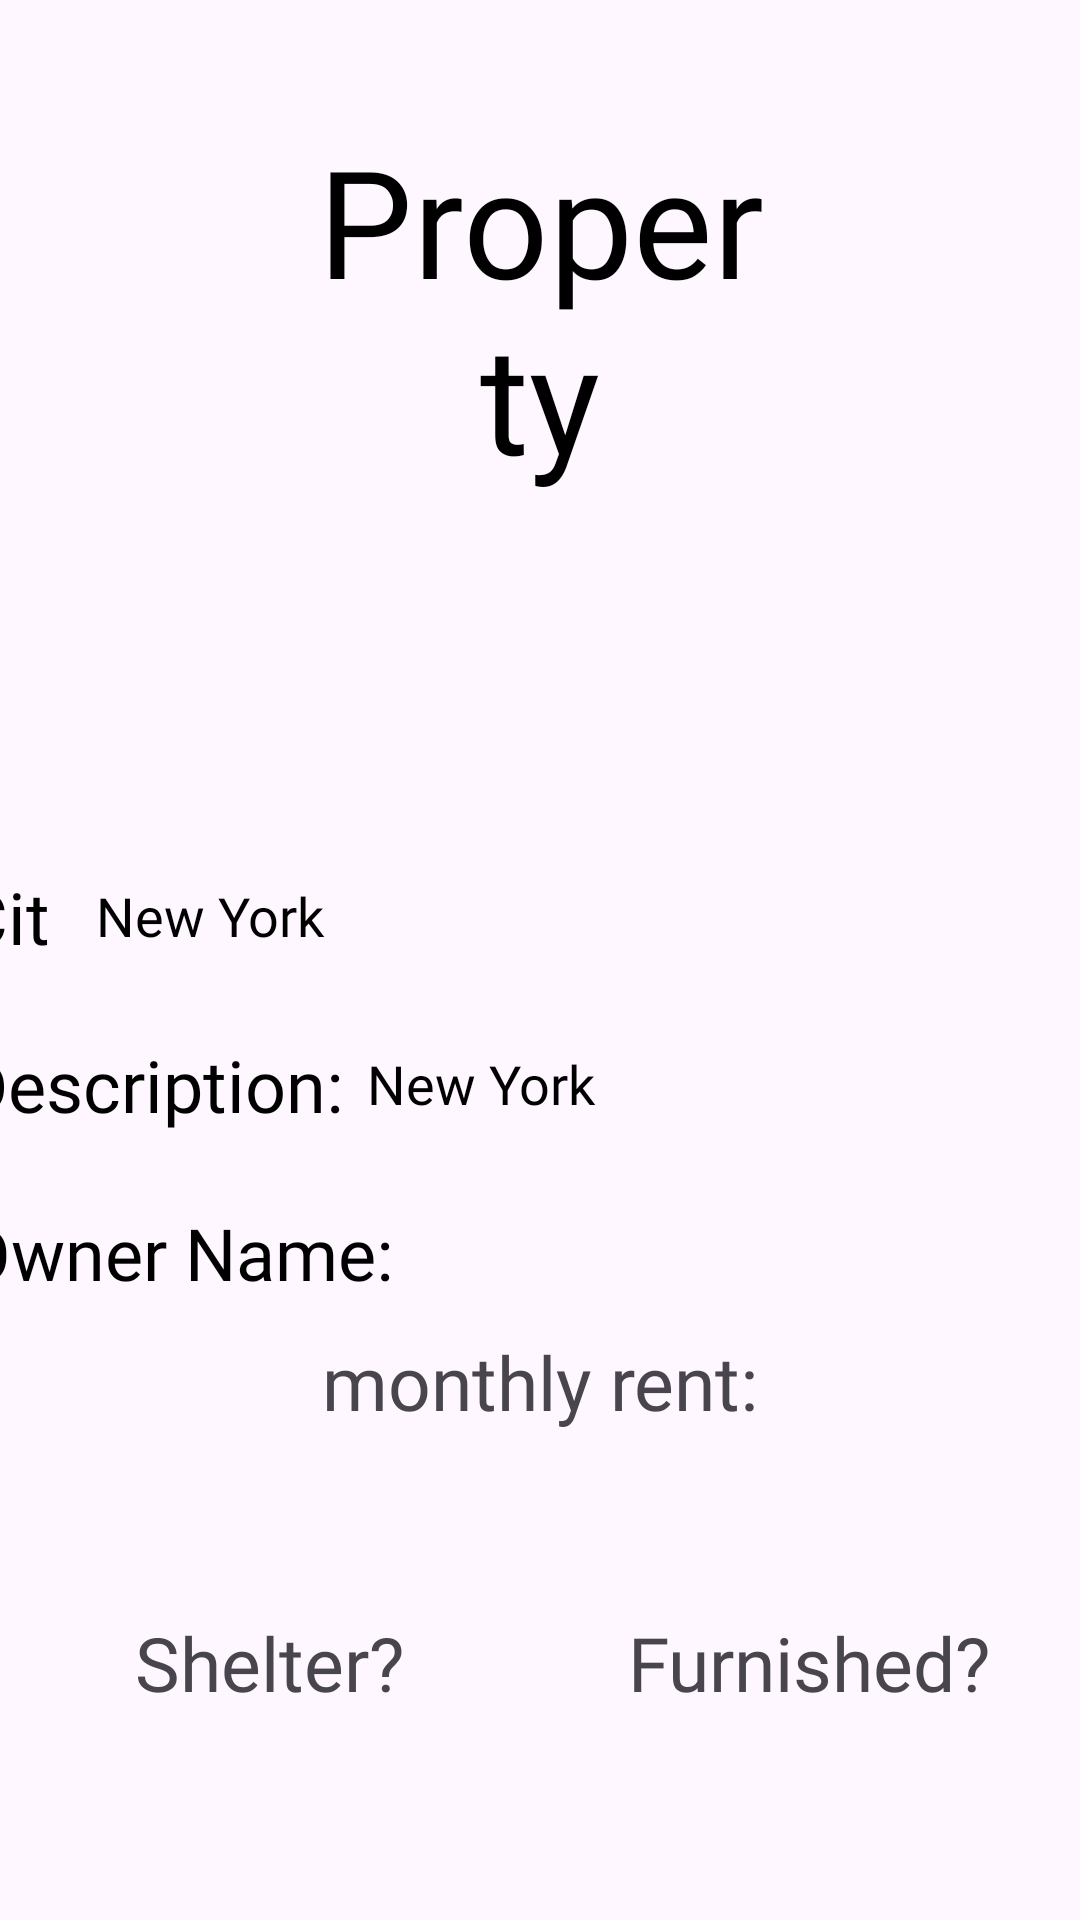

Produce the Android XML layout that renders to this screen, including the resource entries it uses.
<!-- AndroidManifest.xml: application theme Theme.RentIt -->
<!-- res/layout/fragment_property_profile.xml -->
<?xml version="1.0" encoding="utf-8"?>
<androidx.constraintlayout.widget.ConstraintLayout xmlns:android="http://schemas.android.com/apk/res/android"
    xmlns:app="http://schemas.android.com/apk/res-auto"
    xmlns:tools="http://schemas.android.com/tools"
    android:layout_width="match_parent"
    android:layout_height="match_parent"
    tools:context="com.idz.rentit.fragments.PropertyProfileFragment">

    <TextView
        android:id="@+id/profile_fragment_headline"
        android:layout_width="0dp"
        android:layout_height="wrap_content"
        android:layout_marginStart="100dp"
        android:layout_marginTop="40dp"
        android:layout_marginEnd="100dp"
        android:fontFamily="@font/grand_hotel"
        android:gravity="center"
        android:text="Property"
        android:textColor="@color/black"
        android:textSize="50sp"
        app:layout_constraintEnd_toEndOf="parent"
        app:layout_constraintHorizontal_bias="0.0"
        app:layout_constraintStart_toStartOf="parent"
        app:layout_constraintTop_toTopOf="parent" />

    <ImageView
        android:id="@+id/property_profile_fragment_img"
        android:layout_width="200dp"
        android:layout_height="100dp"
        android:scaleType="fitCenter"
        android:src="@drawable/home"
        app:layout_constraintBottom_toTopOf="@+id/property_profile_fragment_location_input_layout"
        app:layout_constraintEnd_toEndOf="parent"
        app:layout_constraintHorizontal_bias="0.497"
        app:layout_constraintStart_toStartOf="parent"
        app:layout_constraintTop_toBottomOf="@+id/profile_fragment_headline" />

    <LinearLayout
        android:id="@+id/property_profile_fragment_location_input_layout"
        android:layout_width="387dp"
        android:layout_height="32dp"
        android:layout_marginStart="20dp"
        android:layout_marginTop="24dp"
        android:layout_marginEnd="20dp"
        android:orientation="horizontal"
        app:layout_constraintEnd_toEndOf="parent"
        app:layout_constraintStart_toStartOf="parent"
        app:layout_constraintTop_toBottomOf="@+id/property_profile_fragment_img">

        <TextView
            android:id="@+id/property_profile_fragment_location_label"
            android:layout_width="45dp"
            android:layout_height="match_parent"
            android:layout_gravity="start"
            android:fontFamily="@font/grand_hotel"
            android:gravity="center_vertical"
            android:paddingEnd="8dp"
            android:text="City:"
            android:textColor="@color/black"
            android:textSize="24sp" />

        <TextView
            android:id="@+id/property_profile_fragment_location_value"
            android:layout_width="337dp"
            android:layout_height="match_parent"
            android:layout_gravity="start"
            android:fontFamily="@font/grand_hotel"
            android:gravity="center_vertical"
            android:text="New York"
            android:textColor="@color/black"
            android:textSize="18sp" />
    </LinearLayout>

    <LinearLayout
        android:id="@+id/property_profile_fragment_description_input_layout"
        android:layout_width="387dp"
        android:layout_height="32dp"
        android:layout_marginStart="20dp"
        android:layout_marginTop="24dp"
        android:layout_marginEnd="20dp"
        android:orientation="horizontal"
        app:layout_constraintEnd_toEndOf="parent"
        app:layout_constraintStart_toStartOf="parent"
        app:layout_constraintTop_toBottomOf="@+id/property_profile_fragment_location_input_layout">

        <TextView
            android:id="@+id/property_profile_fragment_description_label"
            android:layout_width="wrap_content"
            android:layout_height="match_parent"
            android:layout_gravity="start"
            android:fontFamily="@font/grand_hotel"
            android:gravity="center_vertical"
            android:paddingEnd="8dp"
            android:text="Description:"
            android:textColor="@color/black"
            android:textSize="24sp" />

        <TextView
            android:id="@+id/property_profile_fragment_description_value"
            android:layout_width="280dp"
            android:layout_height="match_parent"
            android:layout_gravity="start"
            android:fontFamily="@font/grand_hotel"
            android:gravity="center_vertical"
            android:text="New York"
            android:textColor="@color/black"
            android:textSize="18sp" />
    </LinearLayout>

    <LinearLayout
        android:id="@+id/property_profile_fragment_user_layout"
        android:layout_width="387dp"
        android:layout_height="32dp"
        android:layout_marginStart="20dp"
        android:layout_marginTop="24dp"
        android:layout_marginEnd="20dp"
        android:orientation="horizontal"
        app:layout_constraintEnd_toEndOf="parent"
        app:layout_constraintStart_toStartOf="parent"
        app:layout_constraintTop_toBottomOf="@+id/property_profile_fragment_description_input_layout">

        <TextView
            android:id="@+id/property_profile_fragment_user_label"
            android:layout_width="wrap_content"
            android:layout_height="match_parent"
            android:layout_gravity="start"
            android:fontFamily="@font/grand_hotel"
            android:gravity="center_vertical"
            android:paddingEnd="10dp"
            android:text="Owner Name:"
            android:textColor="@color/black"
            android:textSize="24sp" />

        <TextView
            android:id="@+id/property_profile_fragment_user_value"
            android:layout_width="280dp"
            android:layout_height="match_parent"
            android:layout_gravity="start"
            android:fontFamily="@font/grand_hotel"
            android:gravity="center_vertical"
            android:textColor="@color/black"
            android:textSize="18sp" />
    </LinearLayout>

    <TextView
        android:id="@+id/property_profile_fragment_price_input"
        android:layout_width="91dp"
        android:layout_height="40dp"
        android:layout_marginTop="44dp"
        app:layout_constraintEnd_toEndOf="parent"
        app:layout_constraintHorizontal_bias="0.501"
        app:layout_constraintStart_toStartOf="parent"
        app:layout_constraintTop_toBottomOf="@+id/property_profile_fragment_user_layout" />

    <LinearLayout
        android:id="@+id/toggle_buttons_layout"
        android:layout_width="match_parent"
        android:layout_height="wrap_content"
        android:layout_marginTop="20dp"
        android:orientation="horizontal"
        android:weightSum="2"
        app:layout_constraintEnd_toEndOf="parent"
        app:layout_constraintStart_toStartOf="parent"
        app:layout_constraintTop_toBottomOf="@+id/property_profile_fragment_price_input">

        <LinearLayout
            android:layout_width="0dp"
            android:layout_height="wrap_content"
            android:layout_weight="1"
            android:gravity="center"
            android:orientation="vertical">

            <TextView
                android:id="@+id/property_profile_fragment_shelter_text"
                android:layout_width="wrap_content"
                android:layout_height="wrap_content"
                android:fontFamily="@font/grand_hotel"
                android:gravity="center"
                android:text="Shelter?"
                android:textSize="25sp" />

            <TextView
                android:id="@+id/property_profile_fragment_shelter_input"
                android:layout_width="wrap_content"
                android:layout_height="wrap_content"/>

        </LinearLayout>

        <LinearLayout
            android:layout_width="0dp"
            android:layout_height="wrap_content"
            android:layout_weight="1"
            android:gravity="center"
            android:orientation="vertical">

            <TextView
                android:id="@+id/property_profile_fragment_furnished_text"
                android:layout_width="wrap_content"
                android:layout_height="wrap_content"
                android:fontFamily="@font/grand_hotel"
                android:gravity="center"
                android:text="Furnished?"
                android:textSize="25sp" />

            <TextView
                android:id="@+id/property_profile_fragment_furnished_input"
                android:layout_width="wrap_content"
                android:layout_height="wrap_content">
            </TextView>
        </LinearLayout>
    </LinearLayout>

    <Button
        android:id="@+id/property_profile_fragment_edit_btn"
        android:visibility="gone"
        android:layout_width="match_parent"
        android:layout_height="wrap_content"
        android:layout_marginStart="8dp"
        android:layout_marginTop="24dp"
        android:layout_marginEnd="8dp"
        android:backgroundTint="@color/black"
        android:fontFamily="@font/grand_hotel"
        android:text="Edit property!"
        android:textColor="@color/white"
        android:textSize="25sp"
        app:layout_constraintBottom_toBottomOf="parent"
        app:layout_constraintEnd_toStartOf="@+id/toggle_buttons_layout"
        app:layout_constraintStart_toEndOf="@+id/toggle_buttons_layout"
        app:layout_constraintTop_toBottomOf="@+id/toggle_buttons_layout"
        app:layout_constraintVertical_bias="0.908" />

    <TextView
        android:id="@+id/property_profile_fragment_shelter_text2"
        android:layout_width="match_parent"
        android:layout_height="wrap_content"
        android:fontFamily="@font/grand_hotel"
        android:gravity="center"
        android:text="monthly rent:"
        android:textSize="25sp"
        app:layout_constraintBottom_toTopOf="@+id/property_profile_fragment_price_input"
        app:layout_constraintEnd_toEndOf="parent"
        app:layout_constraintHorizontal_bias="0.0"
        app:layout_constraintStart_toStartOf="parent"
        app:layout_constraintTop_toBottomOf="@+id/property_profile_fragment_description_input_layout"
        app:layout_constraintVertical_bias="1.0" />

</androidx.constraintlayout.widget.ConstraintLayout>
<!-- resources referenced by this layout -->
<resources>
  <color name="black">#FF000000</color>
  <color name="white">#FEFBF6</color>
  <style name="Theme.RentIt" parent="Base.Theme.RentIt" />
  <style name="Base.Theme.RentIt" parent="Theme.Material3.DayNight">
          
          <item name="windowActionBar">false</item>
          <item name="windowNoTitle">true</item>
      </style>
</resources>
